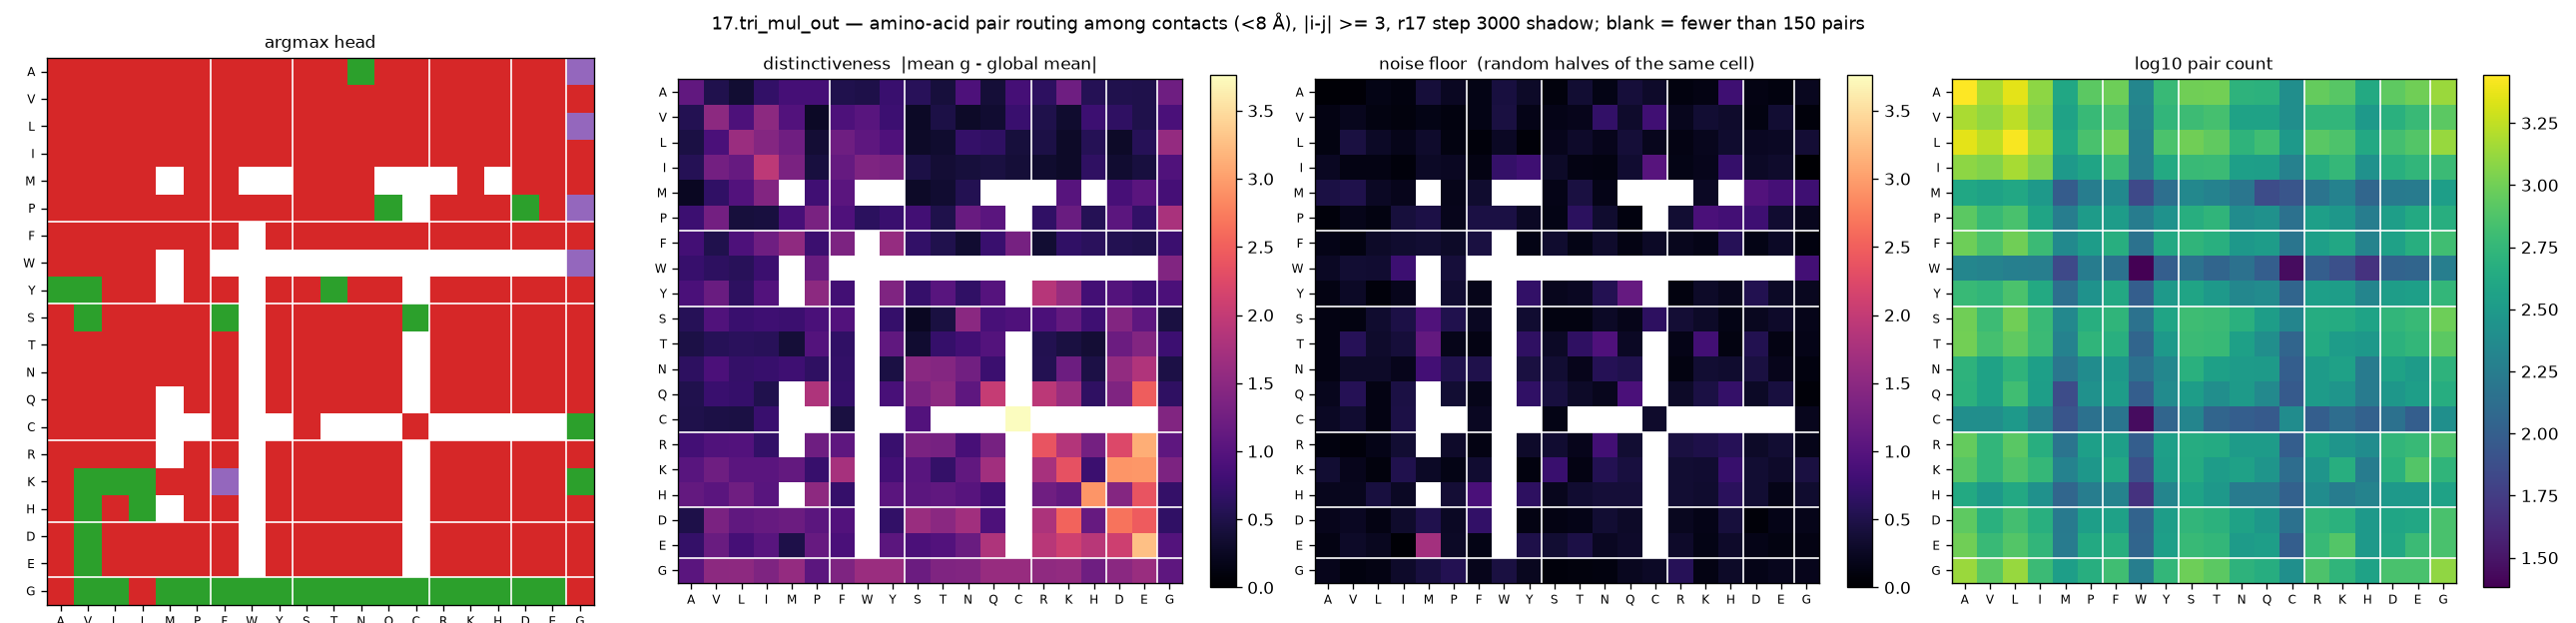

The table this chart was drawn from, first rows:
aa_i, aa_j, argmax_head, distinctiveness, null, n_pairs
A, A, 3, 1.102, 0.0432, 2776
A, V, 3, 0.5284, 0.0586, 1512
A, L, 3, 0.3656, 0.1548, 2276
A, I, 3, 0.6844, 0.1166, 1240
A, M, 3, 0.844, 0.3992, 404
A, P, 3, 0.8481, 0.2495, 836
A, F, 3, 0.5224, 0.1589, 964
A, W, 3, 0.4909, 0.4306, 212
A, Y, 3, 0.7392, 0.2918, 588
A, S, 3, 0.5927, 0.0974, 992
A, T, 3, 0.4192, 0.3668, 1004
A, N, 2, 0.9161, 0.1563, 520
A, Q, 3, 0.3917, 0.4002, 504
A, C, 3, 0.8453, 0.2949, 252
A, R, 3, 0.6337, 0.111, 908
A, K, 3, 1.221, 0.1464, 808
A, H, 3, 0.5666, 0.7805, 428
A, D, 3, 0.5161, 0.134, 848
A, E, 3, 0.5096, 0.1098, 984
A, G, 4, 1.232, 0.2225, 1360
V, A, 3, 0.5535, 0.1337, 1512
V, V, 3, 1.502, 0.2197, 1288
V, L, 3, 0.9237, 0.1242, 1732
V, I, 3, 1.507, 0.1002, 1136
V, M, 3, 0.9597, 0.1564, 372
V, P, 3, 0.273, 0.103, 592
V, F, 3, 0.916, 0.15, 720
V, W, 3, 1.027, 0.4513, 200
V, Y, 3, 0.768, 0.1748, 552
V, S, 3, 0.2774, 0.1719, 628
V, T, 3, 0.4768, 0.2029, 688
V, N, 3, 0.2909, 0.6823, 368
V, Q, 3, 0.349, 0.3154, 368
V, C, 3, 0.7423, 0.8002, 252
V, R, 3, 0.5094, 0.2059, 544
V, K, 3, 0.3354, 0.3593, 552
V, H, 3, 0.7654, 0.3139, 312
V, D, 3, 0.6567, 0.1272, 492
V, E, 3, 0.5106, 0.3638, 600
V, G, 3, 0.8847, 0.0859, 836
L, A, 3, 0.4674, 0.1218, 2276
L, V, 3, 0.8898, 0.4499, 1732
L, L, 3, 1.639, 0.2666, 2672
L, I, 3, 1.427, 0.1826, 1480
L, M, 3, 1.243, 0.3088, 416
L, P, 3, 0.3803, 0.1259, 708
L, F, 3, 1.229, 0.0751, 992
L, W, 3, 1.077, 0.253, 188
L, Y, 3, 0.938, 0.0591, 728
L, S, 3, 0.2886, 0.2039, 1000
L, T, 3, 0.3236, 0.307, 876
L, N, 3, 0.693, 0.204, 532
L, Q, 3, 0.6481, 0.3949, 652
L, C, 3, 0.4201, 0.2158, 308
L, R, 3, 0.4801, 0.1434, 816
L, K, 3, 0.2863, 0.2099, 740
L, H, 3, 0.5723, 0.3236, 420
L, D, 3, 0.2848, 0.2381, 676
L, E, 3, 0.5841, 0.2593, 772
L, G, 4, 1.573, 0.3753, 1344
... 340 more rows
